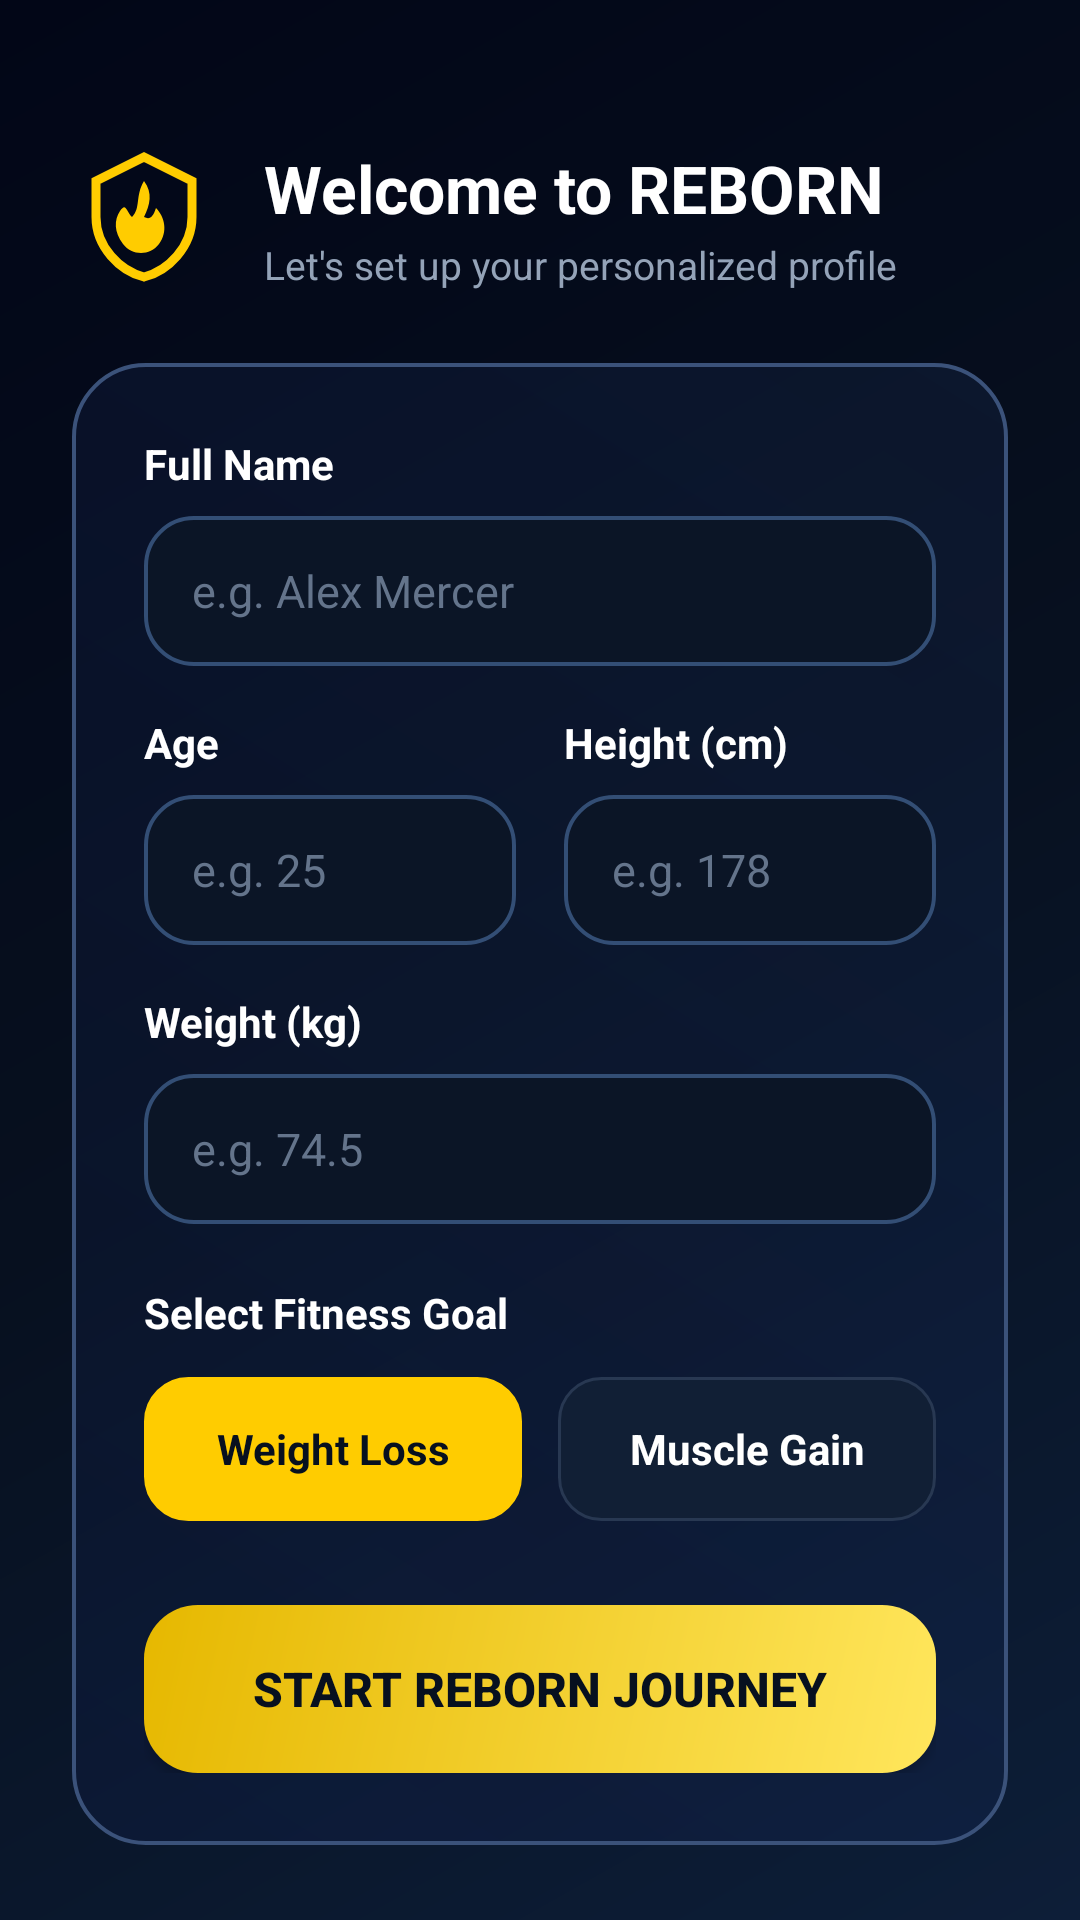

Android layout source for this screen:
<!-- AndroidManifest.xml: application theme Theme.REBORN -->
<!-- res/layout/activity_onboarding.xml -->
<?xml version="1.0" encoding="utf-8"?>
<ScrollView xmlns:android="http://schemas.android.com/apk/res/android"
    android:layout_width="match_parent"
    android:layout_height="match_parent"
    android:background="@drawable/bg_dark_gradient"
    android:fillViewport="true">

    <LinearLayout
        android:layout_width="match_parent"
        android:layout_height="wrap_content"
        android:orientation="vertical"
        android:padding="24dp">

        
        <LinearLayout
            android:layout_width="match_parent"
            android:layout_height="wrap_content"
            android:layout_marginTop="24dp"
            android:gravity="center_vertical"
            android:orientation="horizontal">

            <ImageView
                android:layout_width="48dp"
                android:layout_height="48dp"
                android:contentDescription="@string/app_name"
                android:src="@drawable/ic_reborn_logo" />

            <LinearLayout
                android:layout_width="wrap_content"
                android:layout_height="wrap_content"
                android:layout_marginStart="16dp"
                android:orientation="vertical">

                <TextView
                    android:layout_width="wrap_content"
                    android:layout_height="wrap_content"
                    android:text="@string/welcome_onboarding"
                    android:textColor="@color/text_white"
                    android:textSize="22sp"
                    android:textStyle="bold" />

                <TextView
                    android:layout_width="wrap_content"
                    android:layout_height="wrap_content"
                    android:layout_marginTop="2dp"
                    android:text="@string/onboarding_subtitle"
                    android:textColor="@color/text_muted"
                    android:textSize="13sp" />
            </LinearLayout>
        </LinearLayout>

        
        <LinearLayout
            android:layout_width="match_parent"
            android:layout_height="wrap_content"
            android:layout_marginTop="24dp"
            android:background="@drawable/bg_glass_card"
            android:orientation="vertical"
            android:padding="24dp">

            
            <TextView
                android:layout_width="wrap_content"
                android:layout_height="wrap_content"
                android:text="@string/label_name"
                android:textColor="@color/text_white"
                android:textSize="14sp"
                android:textStyle="bold" />

            <EditText
                android:id="@+id/et_name"
                android:layout_width="match_parent"
                android:layout_height="50dp"
                android:layout_marginTop="8dp"
                android:background="@drawable/bg_glass_input"
                android:hint="@string/hint_name"
                android:inputType="textPersonName"
                android:paddingHorizontal="16dp"
                android:textColor="@color/text_white"
                android:textColorHint="@color/text_hint"
                android:textSize="15sp" />

            
            <LinearLayout
                android:layout_width="match_parent"
                android:layout_height="wrap_content"
                android:layout_marginTop="16dp"
                android:baselineAligned="false"
                android:orientation="horizontal">

                
                <LinearLayout
                    android:layout_width="0dp"
                    android:layout_height="wrap_content"
                    android:layout_marginEnd="8dp"
                    android:layout_weight="1"
                    android:orientation="vertical">

                    <TextView
                        android:layout_width="wrap_content"
                        android:layout_height="wrap_content"
                        android:text="@string/label_age"
                        android:textColor="@color/text_white"
                        android:textSize="14sp"
                        android:textStyle="bold" />

                    <EditText
                        android:id="@+id/et_age"
                        android:layout_width="match_parent"
                        android:layout_height="50dp"
                        android:layout_marginTop="8dp"
                        android:background="@drawable/bg_glass_input"
                        android:hint="@string/hint_age"
                        android:inputType="number"
                        android:paddingHorizontal="16dp"
                        android:textColor="@color/text_white"
                        android:textColorHint="@color/text_hint"
                        android:textSize="15sp" />
                </LinearLayout>

                
                <LinearLayout
                    android:layout_width="0dp"
                    android:layout_height="wrap_content"
                    android:layout_marginStart="8dp"
                    android:layout_weight="1"
                    android:orientation="vertical">

                    <TextView
                        android:layout_width="wrap_content"
                        android:layout_height="wrap_content"
                        android:text="@string/label_height"
                        android:textColor="@color/text_white"
                        android:textSize="14sp"
                        android:textStyle="bold" />

                    <EditText
                        android:id="@+id/et_height"
                        android:layout_width="match_parent"
                        android:layout_height="50dp"
                        android:layout_marginTop="8dp"
                        android:background="@drawable/bg_glass_input"
                        android:hint="@string/hint_height"
                        android:inputType="numberDecimal"
                        android:paddingHorizontal="16dp"
                        android:textColor="@color/text_white"
                        android:textColorHint="@color/text_hint"
                        android:textSize="15sp" />
                </LinearLayout>

            </LinearLayout>

            
            <TextView
                android:layout_width="wrap_content"
                android:layout_height="wrap_content"
                android:layout_marginTop="16dp"
                android:text="@string/label_weight"
                android:textColor="@color/text_white"
                android:textSize="14sp"
                android:textStyle="bold" />

            <EditText
                android:id="@+id/et_weight"
                android:layout_width="match_parent"
                android:layout_height="50dp"
                android:layout_marginTop="8dp"
                android:background="@drawable/bg_glass_input"
                android:hint="@string/hint_weight"
                android:inputType="numberDecimal"
                android:paddingHorizontal="16dp"
                android:textColor="@color/text_white"
                android:textColorHint="@color/text_hint"
                android:textSize="15sp" />

            
            <TextView
                android:layout_width="wrap_content"
                android:layout_height="wrap_content"
                android:layout_marginTop="20dp"
                android:text="@string/label_fitness_goal"
                android:textColor="@color/text_white"
                android:textSize="14sp"
                android:textStyle="bold" />

            <LinearLayout
                android:layout_width="match_parent"
                android:layout_height="wrap_content"
                android:layout_marginTop="12dp"
                android:orientation="horizontal">

                <TextView
                    android:id="@+id/btn_goal_weight_loss"
                    android:layout_width="0dp"
                    android:layout_height="48dp"
                    android:layout_marginEnd="6dp"
                    android:layout_weight="1"
                    android:background="@drawable/bg_chip_selected"
                    android:clickable="true"
                    android:focusable="true"
                    android:gravity="center"
                    android:text="@string/goal_weight_loss"
                    android:textColor="@color/bg_dark"
                    android:textSize="14sp"
                    android:textStyle="bold" />

                <TextView
                    android:id="@+id/btn_goal_muscle_gain"
                    android:layout_width="0dp"
                    android:layout_height="48dp"
                    android:layout_marginStart="6dp"
                    android:layout_weight="1"
                    android:background="@drawable/bg_chip_unselected"
                    android:clickable="true"
                    android:focusable="true"
                    android:gravity="center"
                    android:text="@string/goal_muscle_gain"
                    android:textColor="@color/text_white"
                    android:textSize="14sp"
                    android:textStyle="bold" />

            </LinearLayout>

            
            <android.widget.Button
                android:id="@+id/btn_start_journey"
                android:layout_width="match_parent"
                android:layout_height="56dp"
                android:layout_marginTop="28dp"
                android:background="@drawable/bg_accent_button"
                android:text="@string/btn_start_journey"
                android:textColor="@color/bg_dark"
                android:textSize="16sp"
                android:textStyle="bold" />

        </LinearLayout>

    </LinearLayout>

</ScrollView>
<!-- resources referenced by this layout -->
<resources>
  <color name="bg_dark">#07101F</color>
  <color name="text_hint">#64748B</color>
  <color name="text_muted">#94A3B8</color>
  <color name="text_white">#FFFFFF</color>
  <!-- drawable bg_chip_selected (drawable) -->
  <?xml version="1.0" encoding="utf-8"?>
  <shape xmlns:android="http://schemas.android.com/apk/res/android"
      android:shape="rectangle">
      <solid android:color="@color/accent_yellow" />
      <corners android:radius="14dp" />
      <stroke
          android:width="1.5dp"
          android:color="@color/accent_yellow" />
  </shape>
  <!-- drawable bg_chip_unselected (drawable) -->
  <?xml version="1.0" encoding="utf-8"?>
  <shape xmlns:android="http://schemas.android.com/apk/res/android"
      android:shape="rectangle">
      <solid android:color="@color/glass_chip_unselected" />
      <corners android:radius="14dp" />
      <stroke
          android:width="1dp"
          android:color="@color/glass_input_border" />
  </shape>
  <!-- drawable bg_dark_gradient (drawable) -->
  <?xml version="1.0" encoding="utf-8"?>
  <shape xmlns:android="http://schemas.android.com/apk/res/android"
      android:shape="rectangle">
      <gradient
          android:angle="135"
          android:endColor="#020617"
          android:centerColor="#07101F"
          android:startColor="#0D1E38"
          android:type="linear" />
  </shape>
  <!-- drawable bg_glass_card (drawable) -->
  <?xml version="1.0" encoding="utf-8"?>
  <shape xmlns:android="http://schemas.android.com/apk/res/android"
      android:shape="rectangle">
      <gradient
          android:angle="225"
          android:startColor="#252A4A88"
          android:endColor="#121829AA"
          android:type="linear" />
      <corners android:radius="24dp" />
      <stroke
          android:width="1.2dp"
          android:color="#3B527A" />
  </shape>
  <!-- drawable bg_glass_input (drawable) -->
  <?xml version="1.0" encoding="utf-8"?>
  <shape xmlns:android="http://schemas.android.com/apk/res/android"
      android:shape="rectangle">
      <solid android:color="#0B1526" />
      <corners android:radius="16dp" />
      <stroke
          android:width="1.2dp"
          android:color="#334E75" />
  </shape>
  <string name="app_name">REBORN</string>
  <string name="btn_start_journey">Start Reborn Journey</string>
  <string name="goal_muscle_gain">Muscle Gain</string>
  <string name="goal_weight_loss">Weight Loss</string>
  <string name="hint_age">e.g. 25</string>
  <string name="hint_height">e.g. 178</string>
  <string name="hint_name">e.g. Alex Mercer</string>
  <string name="hint_weight">e.g. 74.5</string>
  <string name="label_age">Age</string>
  <string name="label_fitness_goal">Select Fitness Goal</string>
  <string name="label_height">Height (cm)</string>
  <string name="label_name">Full Name</string>
  <string name="label_weight">Weight (kg)</string>
  <string name="onboarding_subtitle">Let\'s set up your personalized profile</string>
  <string name="welcome_onboarding">Welcome to REBORN</string>
  <style name="Theme.REBORN" parent="Base.Theme.REBORN" />
  <color name="accent_yellow">#FFCC00</color>
  <color name="glass_chip_unselected">#111F35</color>
  <color name="glass_input_border">#283852</color>
  <style name="Base.Theme.REBORN" parent="Theme.Material3.DayNight.NoActionBar">
          
          <item name="colorPrimary">@color/accent_yellow</item>
          <item name="colorOnPrimary">@color/bg_dark</item>
          <item name="android:statusBarColor">@color/bg_dark</item>
          <item name="android:navigationBarColor">@color/nav_bg</item>
          <item name="android:windowBackground">@color/bg_dark</item>
      </style>
  <color name="nav_bg">#0A1426</color>
</resources>
